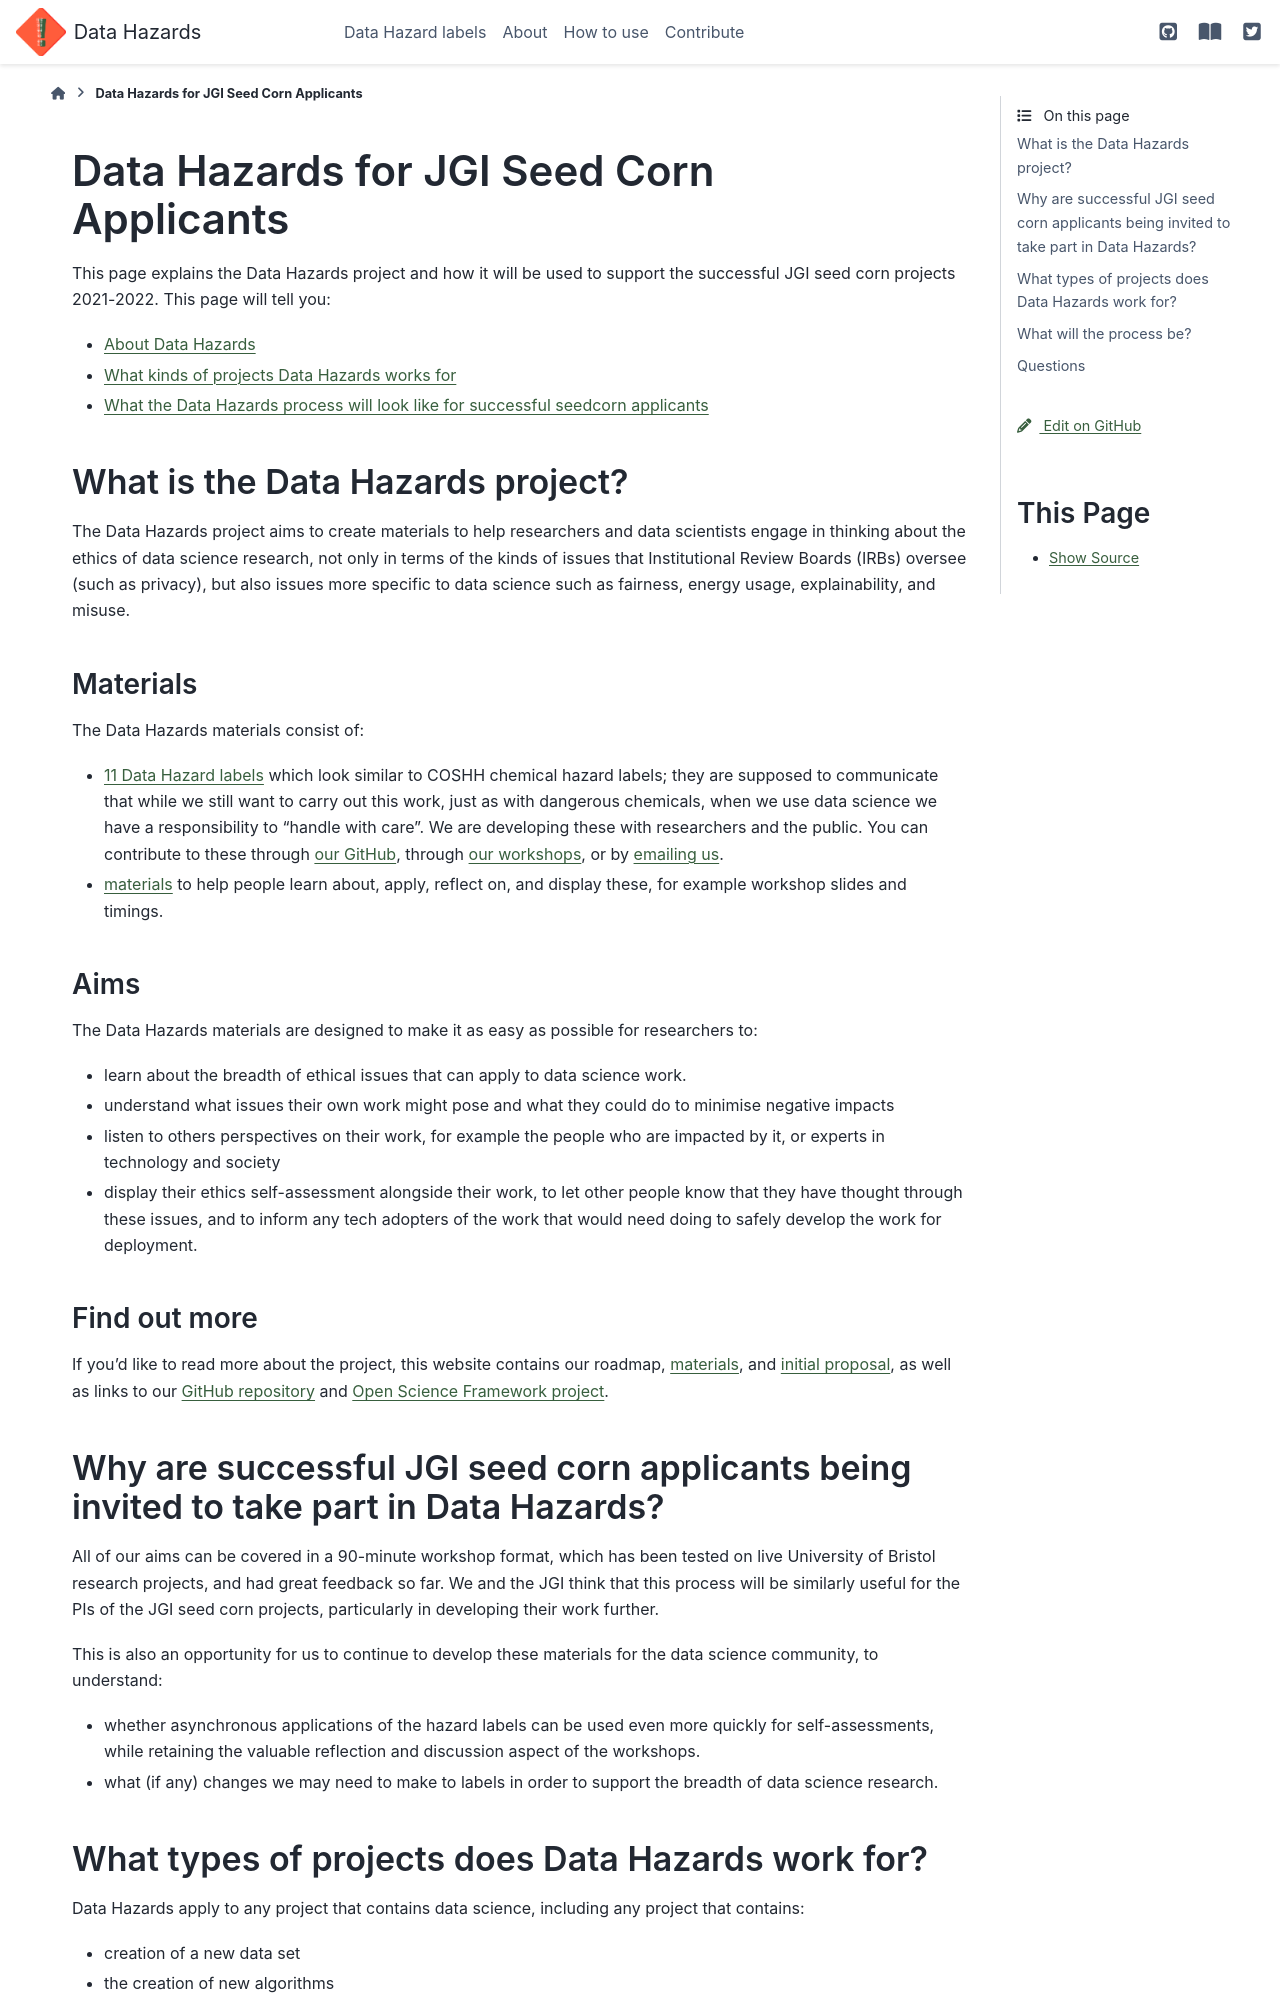

repository: very-good-science/data-hazards · page: materials/seedcorn.html · generator: sphinx

# Data Hazards for JGI Seed Corn Applicants

This page explains the Data Hazards project and how it will be used to support the successful JGI seed corn projects 2021-2022.
This page will tell you:
- {ref}`About Data Hazards<about-data-hazards-sc>`
- {ref}`What kinds of projects Data Hazards works for<when-works-sc>`
- {ref}`What the Data Hazards process will look like for successful seedcorn applicants<process-sc>`

(about-data-hazards-sc)=
## What is the Data Hazards project?
The Data Hazards project aims to create materials to help researchers and data scientists engage in thinking about the ethics of data science research, not only in terms of the kinds of issues that Institutional Review Boards (IRBs) oversee (such as privacy), but also issues more specific to data science such as fairness, energy usage, explainability, and misuse.

### Materials
The Data Hazards materials consist of:
- [11 Data Hazard labels](../data-hazards) which look similar to COSHH chemical hazard labels; they are supposed to communicate that while we still want to carry out this work, just as with dangerous chemicals, when we use data science we have a responsibility to "handle with care". We are developing these with researchers and the public. You can contribute to these through [our GitHub](https://github.com/very-good-science/data-hazards/), through [our workshops](../upcoming-events), or by [emailing us](mailto:grp-ethicaldatascience@groups.bristol.ac.uk).
- [materials](../materials) to help people learn about, apply, reflect on, and display these, for example workshop slides and timings.

(aims-workshop)=
### Aims
The Data Hazards materials are designed to make it as easy as possible for researchers to:
- learn about the breadth of ethical issues that can apply to data science work.
- understand what issues their own work might pose and what they could do to minimise negative impacts
- listen to others perspectives on their work, for example the people who are impacted by it, or experts in technology and society
- display their ethics self-assessment alongside their work, to let other people know that they have thought through these issues, and to inform any tech adopters of the work that would need doing to safely develop the work for deployment.

### Find out more
If you'd like to read more about the project, this website contains our {ref}`roadmap<project-timeline>`, [materials](../materials), and [initial proposal](./misc/proposal), as well as links to our [GitHub repository](https://github.com/very-good-science/data-hazards) and [Open Science Framework project](https://osf.io/3fv7t).

## Why are successful JGI seed corn applicants being invited to take part in Data Hazards?
All of our {ref}`aims<project-timeline>` can be covered in a 90-minute workshop format, which has been tested on live University of Bristol research projects, and had great feedback so far.
We and the JGI think that this process will be similarly useful for the PIs of the JGI seed corn projects, particularly in developing their work further.

This is also an opportunity for us to continue to develop these materials for the data science community, to understand:
- whether asynchronous applications of the hazard labels can be used even more quickly for self-assessments, while retaining the valuable reflection and discussion aspect of the workshops.
- what (if any) changes we may need to make to labels in order to support the breadth of data science research.

(when-works-sc)=
